Run: headless pygame with SDL's dummy video driver; simulated clock (each Clock.tick advances the game by its frame time, no real sleeping); random seed 0; keys injected as events and as key.get_pressed() state; mouse plan: one left click at the window centre at the start of phase 2, then a move to the lower-right quarter at the start of phase 3.
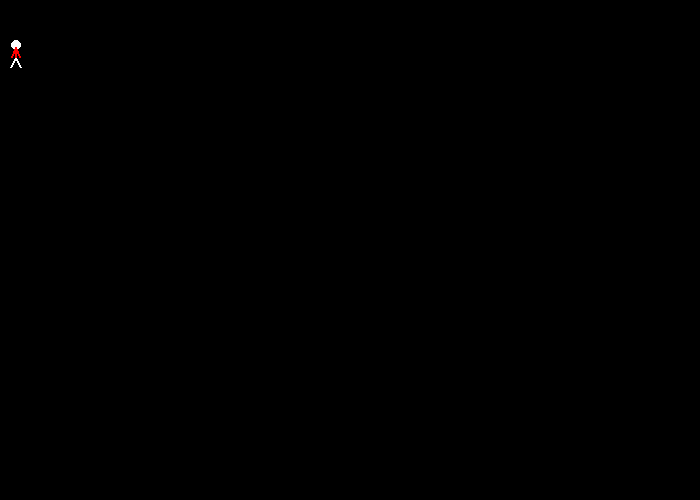
Frame 1 of 4 · flips 1–60 · no input
Frame 2 of 4 · flips 61–180 · clicked the window centre · tapped SPACE, RETURN · held RIGHT (→), D · screen unchanged from frame 1, image omitted
Frame 3 of 4 · flips 181–300 · moved the mouse to the lower-right quarter · held DOWN (↓), S · screen unchanged from frame 2, image omitted
Frame 4 of 4 · flips 301–420 · held LEFT (←), A, UP (↑), W · screen unchanged from frame 3, image omitted

The pygame program that drew these frames:

import pygame

PI = 3.1415926535897
# Define some colors, you may want to add more
BLACK = (0, 0, 0)
WHITE = (255, 255, 255)
GREEN = (0, 255, 0)
RED = (255, 0, 0)
BLUE = (0, 0, 255)
BROWN = (139, 69, 19)
CYAN = (127, 255, 255)
GRAY = (105, 105, 105)
YELLOW = (255, 255, 153)
ORANGE = (255, 165, 0)
DARK_GREEN = (0, 100, 0)
r = 255
g = 0
b = 0
# Speed in pixels per frame
x_speed = 0
y_speed = 0
# Current position
x_coord = 10
y_coord = 10
def draw_snowman(screen, x, y):
    pygame.draw.ellipse(screen, WHITE, [35+x, y, 25, 25])
    pygame.draw.ellipse(screen, WHITE, [23+x, 20+y, 50, 50])
    pygame.draw.ellipse(screen, WHITE, [x, 65+y, 100, 100])
def draw_stick_figure(screen, x, y):
    # Head
    pygame.draw.ellipse(screen, WHITE, [1+x, y, 10, 10], 0)
    # Legs
    pygame.draw.line(screen, WHITE, [5+x, 17+y], [10+x, 27+y], 2)
    pygame.draw.line(screen, WHITE, [5+x, 17+y], [x, 27+y], 2)
    # Body
    pygame.draw.line(screen, RED, [5+x, 17+y], [5+x, 7+y], 2)
    # Arms
    pygame.draw.line(screen, RED, [5+x, 7+y], [9+x, 17+y], 2)
    pygame.draw.line(screen, RED, [5+x, 7+y], [1+x, 17+y], 2)

pygame.init()
# Set the width and height of the screen [width, height]
size = (700, 500)
screen = pygame.display.set_mode(size)
pygame.display.set_caption("My Game")
# Loop until the user clicks the close button.
done = False
# Used to manage how fast the screen updates
clock = pygame.time.Clock()
# -------- Main Program Loop -----------
while not done:
    # --- Main event loop
    if r > 0 and b == 0:
        r -= 25.5
        g += 25.5
        RGB = (r, g, b)
    elif g > 0 and r == 0:
        g -= 25.5
        b += 25.5
        RGB = (r, g, b)
    elif b > 0 and g == 0:
        r += 25.5
        b -= 25.5
        RGB = (r, g, b)
    # --- All events are detected here
    for event in pygame.event.get():
        if event.type == pygame.QUIT:
            done = True

        elif event.type == pygame.KEYDOWN:
            if event.key == pygame.K_LEFT:
                x_speed = -3
            elif event.key == pygame.K_RIGHT:
                x_speed = 3
            elif event.key == pygame.K_UP:
                y_speed = -3
            elif event.key == pygame.K_DOWN:
                y_speed = 3

        elif event.type == pygame.KEYUP:
            # If it is an arrow key, reset vector back to zero
            if event.key == pygame.K_LEFT or event.key == pygame.K_RIGHT:
                x_speed = 0
            elif event.key == pygame.K_UP or event.key == pygame.K_DOWN:
                y_speed = 0

    x_coord += x_speed
    y_coord += y_speed
    # --- Game logic should go here
    # pygame.mouse.set_visible(False)
    # pos = pygame.mouse.get_pos()
    # x = pos[0]
    # y = pos[1]
    # --- Screen-clearing code goes here
    #  Here, we clear the screen to white.

    screen.fill(BLACK)

    # --- Drawing code should go here
    draw_stick_figure(screen, 10, 40)


    # --- Go ahead and update the screen with what we've drawn.
    pygame.display.flip()


    # --- Limit to 60 frames per second
    clock.tick(60)

# Close the window and quit.
pygame.quit()
